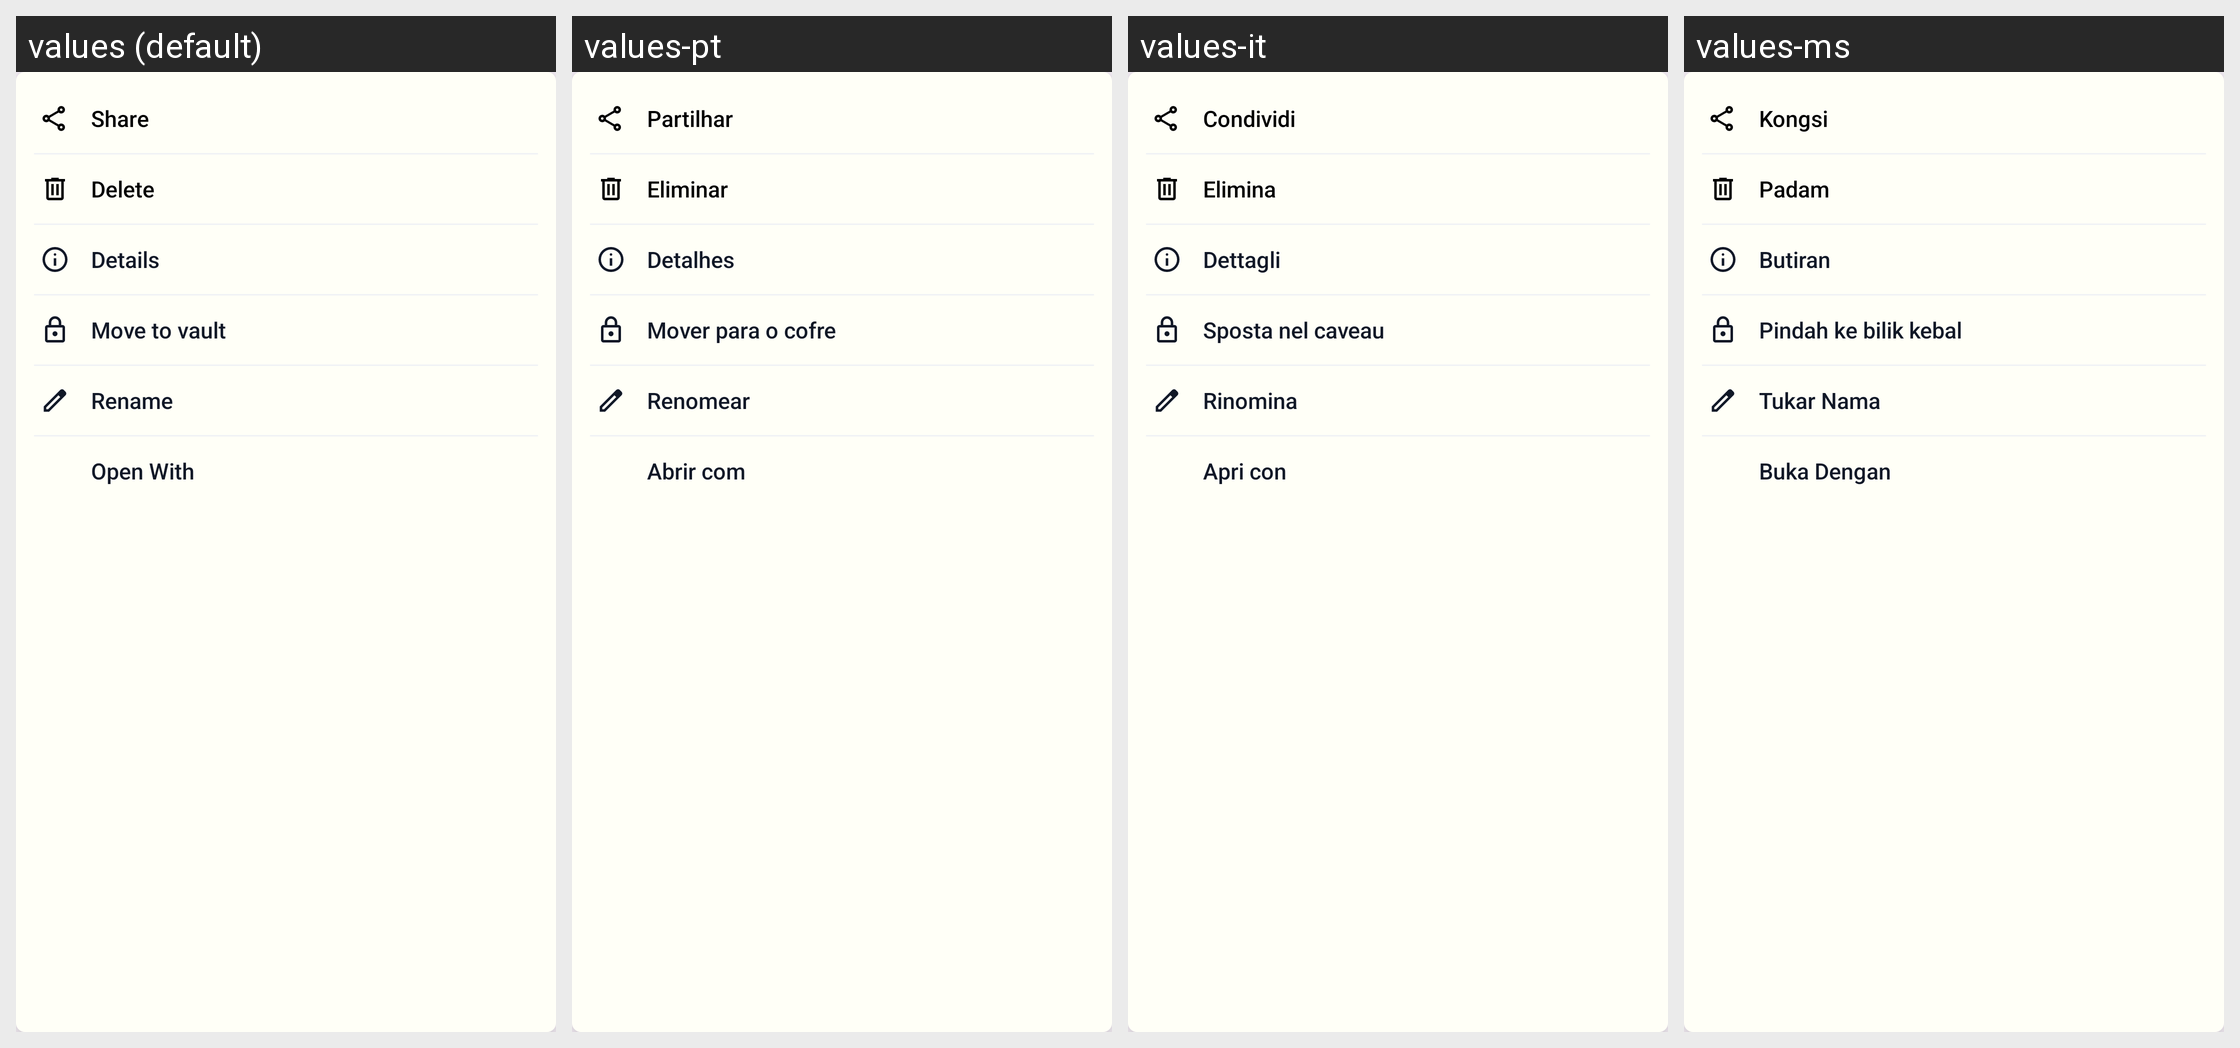

The Android screen above is rendered under several locales of the same app. Produce the string resources it draws, with the default and per-locale values.
Android screen res/layout/dialog_video_more_menu.xml rendered under 4 locales, left to right: values (default), values-pt, values-it, values-ms. Device: Nexus 5 (rendered at 1080×1920; each locale shown at half size, 540×960, under a caption strip naming it); theme Theme.GalleryApp.
Other locales in the repository, not shown: values-de, values-es, values-fa, values-fr, values-hi, values-ja, values-ko, values-ru, values-ur.
Strings drawn on this screen, with the default value and each locale's value (text and hints the layout hard-codes, and strings that could not be matched under every locale, appear in the picture but are not listed):

share
  values: Share
  values-pt: Partilhar
  values-it: Condividi
  values-ms: Kongsi

delete
  values: Delete
  values-pt: Eliminar
  values-it: Elimina
  values-ms: Padam

details
  values: Details
  values-pt: Detalhes
  values-it: Dettagli
  values-ms: Butiran

move_to_vault
  values: Move to vault
  values-pt: Mover para o cofre
  values-it: Sposta nel caveau
  values-ms: Pindah ke bilik kebal

rename
  values: Rename
  values-pt: Renomear
  values-it: Rinomina
  values-ms: Tukar Nama

open_with
  values: Open With
  values-pt: Abrir com
  values-it: Apri con
  values-ms: Buka Dengan
